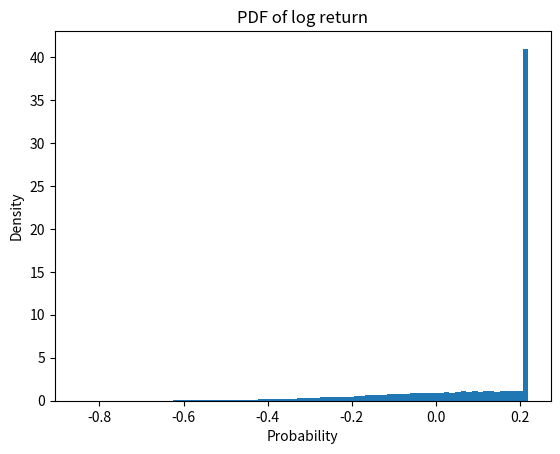

Here is the Python script that generated this plot:
"""
This code examines the covered call strategy using a call option and underlying asset (assuming Brownian motion)
"""

from scipy.stats import norm
import numpy as np
import matplotlib.pyplot as p

def blsprice(price, strike, rate, time, volatility):
    sigma_sqrtT = volatility * np.sqrt(time)

    d1 = 1 / sigma_sqrtT * (np.log(price / strike) + (rate + volatility**2 / 2) * time)
    d2 = d1 - sigma_sqrtT

    phi1 = norm.cdf(d1)
    phi2 = norm.cdf(d2)
    disc = np.exp(-rate * time)
    F = price * np.exp((rate) * time)

    call = disc * (F * phi1 - strike * phi2)
    put = disc * (strike * (1 - phi2) + F * (phi1 - 1))
    return call, put

def covered_call(sig, r, T, s0, s_ini, mu, sim, K):
    s = np.ones(sim) * s0
    p = np.ones(sim)
    option = blsprice(s0, K, r, T, sig)[0]

    s = s * np.exp(((mu - sig**2 / 2) * T) + (sig * np.random.normal(0, 1, sim) * np.sqrt(T)))
    p = s + option * np.exp(r * T) - np.maximum(s - K, 0)
    R = np.log(p / s_ini)
    mean = np.mean(R)
    std = np.std(R)
    VAR = np.quantile(R, 0.05)
    cVAR = np.mean(R[R < VAR])
    return R, mean, std, VAR, cVAR

# an example
K_101 = covered_call(0.35, 0.07, 1.5, 100, 100, 0.09, 80000, 101)
p.hist(K_101[0], density = True, bins = 80)
p.xlabel("Probability")
p.ylabel("Density")
p.title("PDF of log return")
p.show()